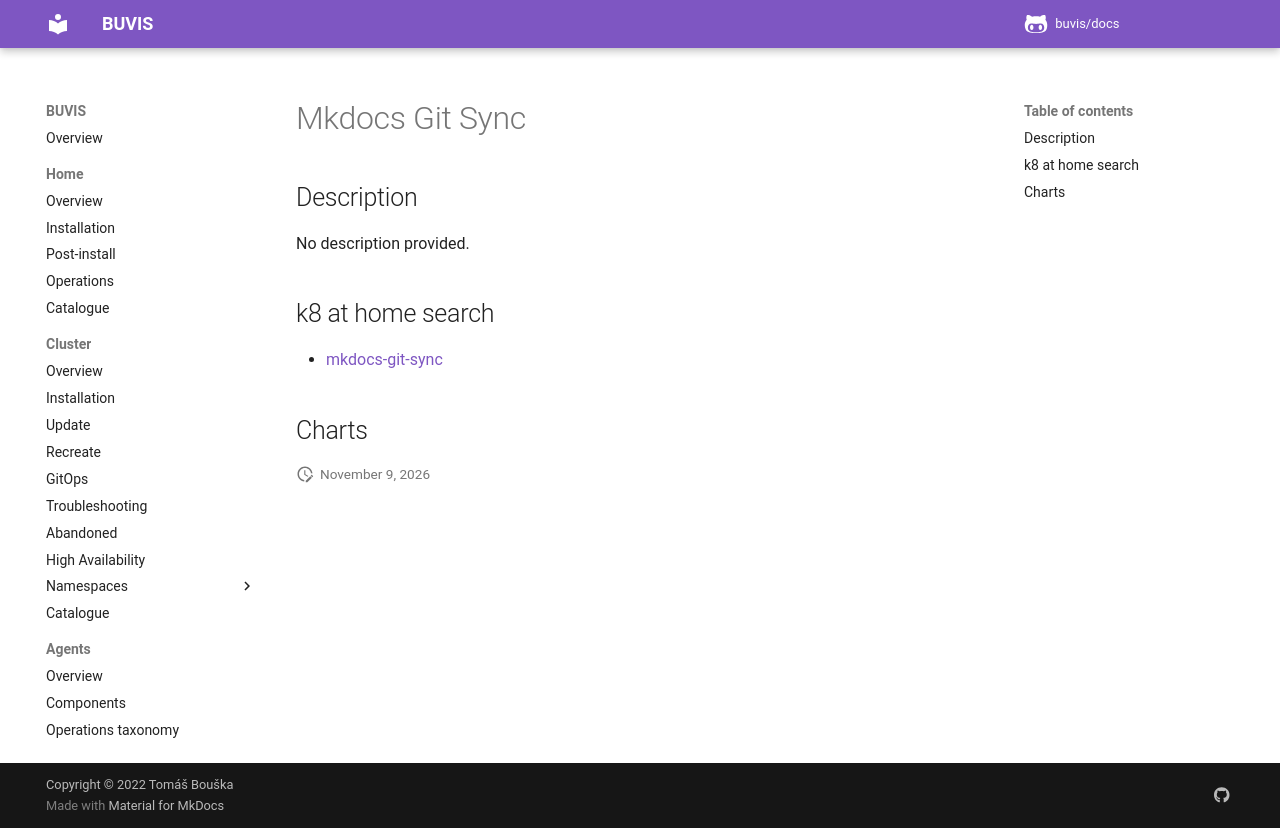

repository: buvis/docs · page: cluster/catalogue/mkdocs-git-sync/index.html · generator: mkdocs

# Mkdocs Git Sync

## Description

No description provided.

## k8 at home search

- [mkdocs-git-sync](https://nanne.dev/k8s-at-home-search/#/mkdocs-git-sync)

## Charts
